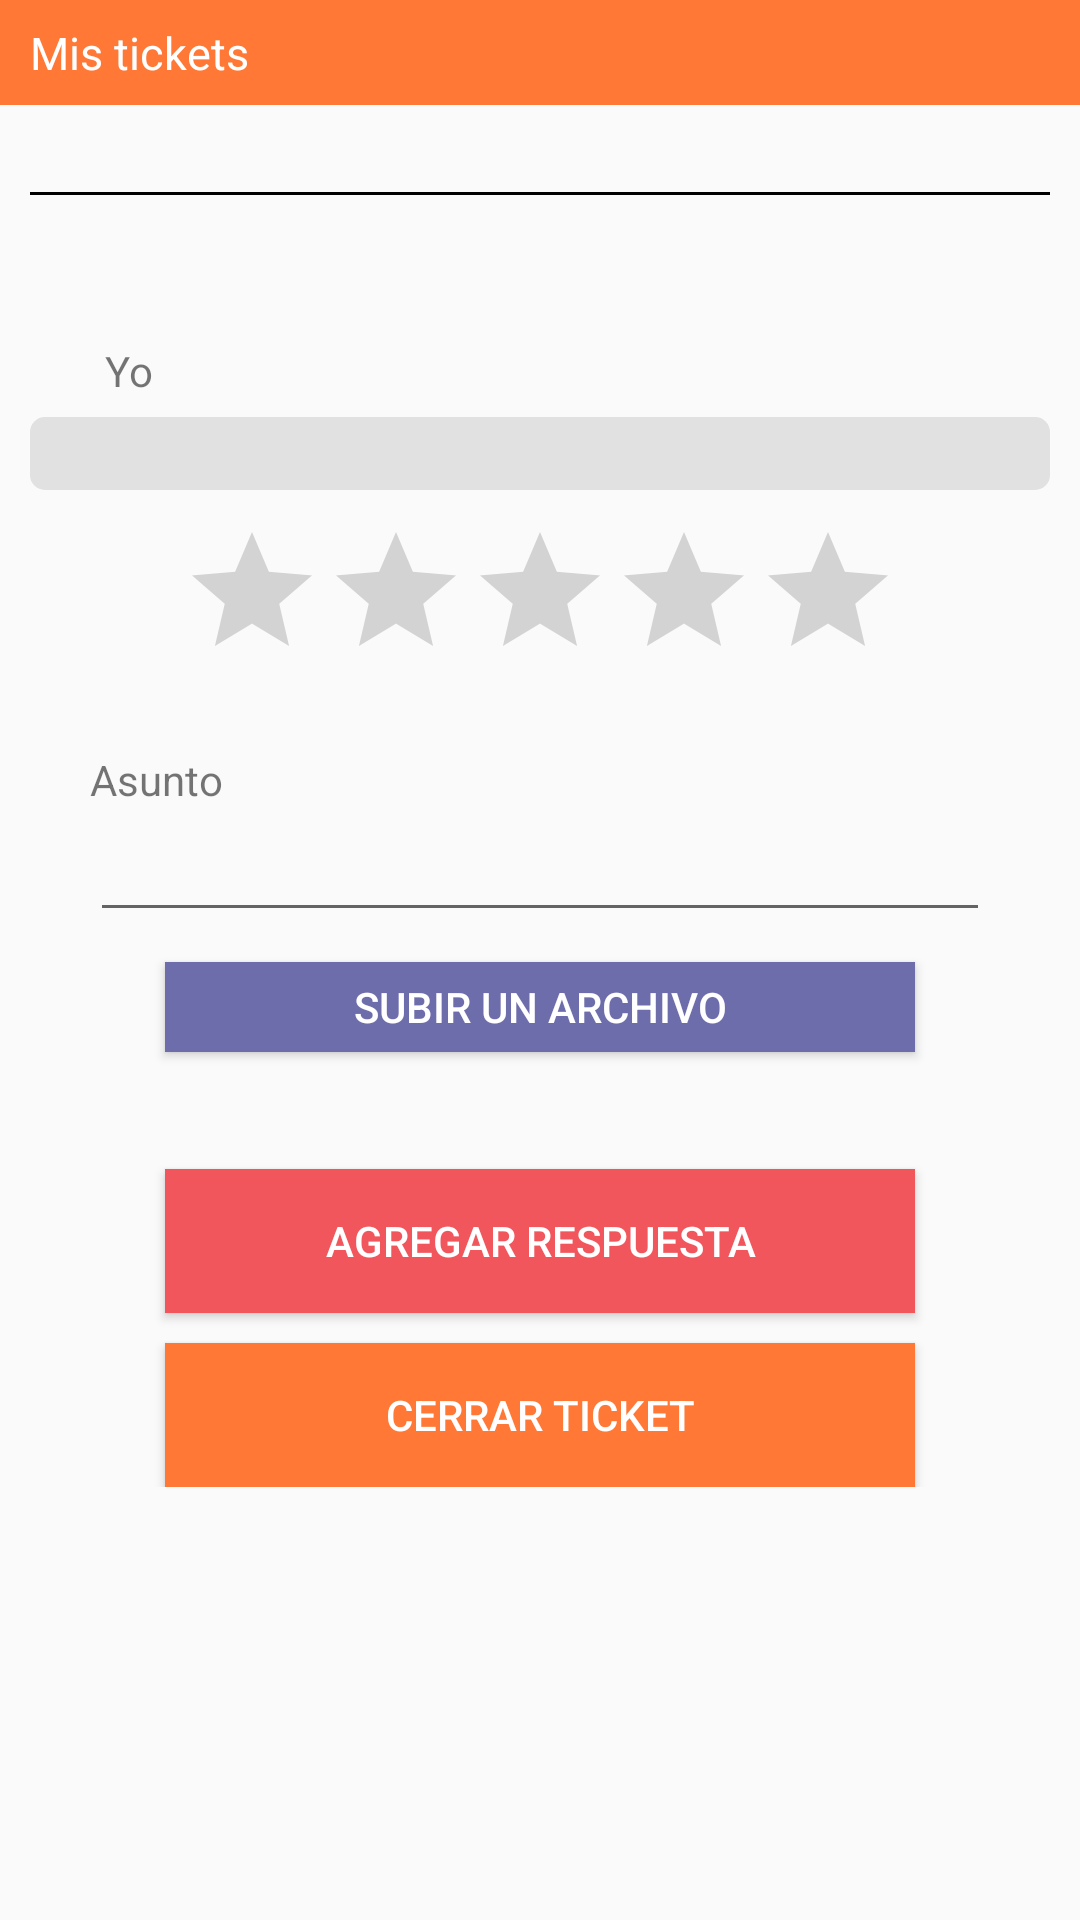

Layout XML and referenced resources for this Android screen:
<!-- AndroidManifest.xml: application theme AppTheme -->
<!-- res/layout/activity_ticket.xml -->
<?xml version="1.0" encoding="utf-8"?>
<RelativeLayout xmlns:android="http://schemas.android.com/apk/res/android"
    xmlns:tools="http://schemas.android.com/tools"
    android:layout_width="match_parent"
    android:layout_height="match_parent"
    tools:context="com.aosas.audismart.activitys.TicketActivity">

    <RelativeLayout
        android:id="@+id/header_home"
        android:layout_width="match_parent"
        android:layout_height="35dp"
        android:background="@color/texttickets">

        <TextView
            android:layout_width="wrap_content"
            android:layout_height="wrap_content"
            android:layout_centerVertical="true"
            android:layout_marginLeft="10dp"
            android:text="@string/title_tickets"
            android:textColor="@color/blanco"
            android:textSize="15dp" />
    </RelativeLayout>

    <ScrollView
        android:layout_width="match_parent"
        android:layout_height="match_parent"
        android:layout_below="@+id/header_home">

        <RelativeLayout
            android:layout_width="match_parent"
            android:layout_height="match_parent"
            android:layout_marginLeft="10dp"
            android:layout_marginRight="10dp">

            <TextView
                android:id="@+id/text_empresa"
                android:layout_width="wrap_content"
                android:layout_height="wrap_content"
                android:layout_marginTop="10dp" />

            <View
                android:id="@+id/view"
                android:layout_width="wrap_content"
                android:layout_height="1dp"
                android:layout_below="@+id/text_empresa"
                android:background="@android:color/background_dark" />


            <TextView
                android:id="@+id/text_area"
                android:layout_width="wrap_content"
                android:layout_height="wrap_content"
                android:layout_below="@+id/view"
                android:layout_marginTop="10dp" />

            <TextView
                android:id="@+id/text_estado"
                android:layout_width="wrap_content"
                android:layout_height="wrap_content"
                android:layout_alignParentRight="true"
                android:layout_marginTop="10dp" />

            <RelativeLayout
                android:id="@+id/linear_header_persona"
                android:layout_width="match_parent"
                android:layout_height="wrap_content"
                android:layout_below="@+id/text_area">

                <LinearLayout
                    android:layout_width="wrap_content"
                    android:layout_height="wrap_content"
                    android:orientation="horizontal"
                    android:paddingBottom="5dp"
                    android:id="@+id/linear_header"
                    android:paddingTop="20dp">


                    <ImageView
                        android:id="@+id/icon_soporte"
                        android:layout_width="20dp"
                        android:layout_height="20dp"
                        android:src="@drawable/ic_account_circle_black_24dp" />

                    <TextView
                        android:id="@+id/soporte"
                        android:layout_width="wrap_content"
                        android:layout_height="wrap_content"
                        android:layout_marginLeft="5dp"
                        android:text="@string/yo" />
                </LinearLayout>

                <TextView
                    android:id="@+id/fecha_respuesta"
                    android:layout_width="wrap_content"
                    android:layout_height="wrap_content"
                    android:layout_alignParentRight="true"
                    android:layout_alignBottom="@+id/linear_header"/>
            </RelativeLayout>

            <LinearLayout
                android:id="@+id/layout_Respuestas"
                android:layout_width="match_parent"
                android:layout_height="wrap_content"
                android:layout_below="@+id/linear_header_persona"
                android:orientation="vertical">


                <EditText
                    android:id="@+id/editText_asunto"
                    android:layout_width="match_parent"
                    android:layout_height="wrap_content"
                    android:layout_below="@+id/icon_user"
                    android:background="@drawable/round_corner"
                    android:enabled="false"
                    android:inputType="textMultiLine" />



            </LinearLayout>
            <RatingBar
                android:layout_width="wrap_content"
                android:layout_height="wrap_content"
                android:id="@+id/ratingBar"
                android:layout_centerHorizontal="true"
                android:layout_gravity="center_horizontal"
                android:layout_below="@+id/layout_Respuestas"
                android:layout_marginTop="10dp"/>

            <LinearLayout
                android:layout_width="match_parent"
                android:layout_height="wrap_content"
                android:orientation="vertical"
                android:padding="20dp"
                android:layout_below="@+id/ratingBar">
                <TextView
                    android:layout_width="wrap_content"
                    android:layout_height="wrap_content"
                    android:text="@string/asunto"/>
                <EditText
                    android:layout_width="match_parent"
                    android:layout_height="match_parent"
                    android:id="@+id/edit_AsuntoRespuesta"
                    android:inputType="textMultiLine"/>

                <Button
                    android:layout_width="250dp"
                    android:id="@+id/button_CargarArchivo"
                    android:layout_height="30dp"
                    android:layout_marginTop="10dp"
                    android:background="@color/colorPrimary"
                    android:textColor="@color/blanco"
                    android:text="@string/boton_subirArchivo"
                    android:layout_gravity="center_horizontal"/>

                <TextView
                    android:layout_width="wrap_content"
                    android:layout_height="wrap_content"
                    android:id="@+id/text_NombreArchivo"
                    android:layout_gravity="center_horizontal"
                    android:layout_marginTop="10dp"
                    />

                <Button
                    android:layout_width="250dp"
                    android:id="@+id/button_AgregarRespuesta"
                    android:layout_height="match_parent"
                    android:layout_marginTop="10dp"
                    android:background="@color/colorAccent"
                    android:textColor="@color/blanco"
                    android:text="@string/boton_agregarRespuesta"
                    android:layout_gravity="center_horizontal"/>

                <Button
                    android:layout_width="250dp"
                    android:id="@+id/button_CerraTicket"
                    android:layout_height="match_parent"
                    android:layout_marginTop="10dp"
                    android:background="@color/texttickets"
                    android:textColor="@color/blanco"
                    android:text="@string/boton_cerrarRespuesta"
                    android:layout_gravity="center_horizontal"/>


            </LinearLayout>
        </RelativeLayout>


    </ScrollView>
</RelativeLayout>
<!-- resources referenced by this layout -->
<resources>
  <color name="blanco">#ffffff</color>
  <color name="colorAccent">#f0565c</color>
  <color name="colorPrimary">#6e6dac</color>
  <color name="texttickets">#ff7835</color>
  <!-- drawable round_corner (drawable) -->
  <?xml version="1.0" encoding="utf-8"?>
  <shape xmlns:android="http://schemas.android.com/apk/res/android" >
  
      <corners
          android:bottomLeftRadius="5dp"
          android:bottomRightRadius="5dp"
          android:radius="5dp"
          />
      <solid
          android:color="@color/textbotones"/>
  
  </shape>
  <string name="asunto">Asunto</string>
  <string name="boton_agregarRespuesta">Agregar respuesta</string>
  <string name="boton_cerrarRespuesta">Cerrar ticket</string>
  <string name="boton_subirArchivo">Subir un archivo</string>
  <string name="title_tickets">Mis tickets</string>
  <string name="yo">Yo</string>
  <style name="AppTheme" parent="Theme.AppCompat.Light.DarkActionBar">
          
          <item name="colorPrimary">@color/colorPrimary</item>
          <item name="colorPrimaryDark">@color/colorPrimaryDark</item>
          <item name="colorAccent">@color/colorAccent</item>
      </style>
  <color name="textbotones">#e1e1e1</color>
  <color name="colorPrimaryDark">#a2a1da</color>
</resources>
